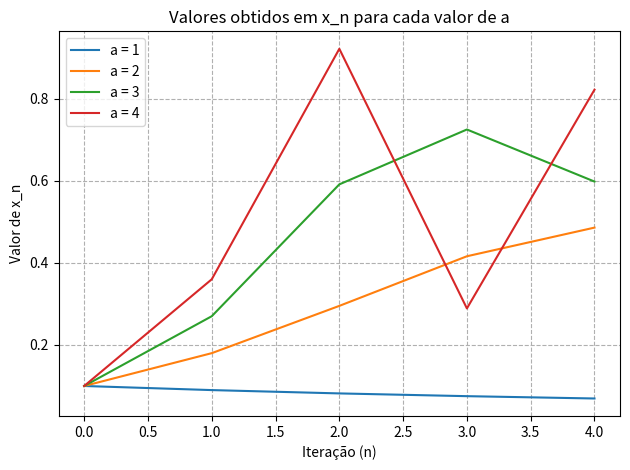

This figure's Python source:
import numpy as np
from matplotlib import pyplot as plt

# Parâmetros iniciais
N = 5  # Limite máximo de iterações
x_0 = 0.1  # Valor inicial para x
a_valores = [1, 2, 3, 4]  # Lista de valores para a

# Loop para calcular e plotar a sequência de valores para cada a
for a_x in a_valores:
    valores_x = [x_0]  # Reinicia a lista para cada a_x

    # Calcula a sequência de x_n
    for i in range(1, N):
        x_n = a_x * valores_x[i-1] * (1 - valores_x[i-1])
        valores_x.append(x_n)

    # Plotando os resultados
    plt.plot(range(N), valores_x, label=f'a = {a_x}')

# Configurações do gráfico
plt.title('Valores obtidos em x_n para cada valor de a')
plt.xlabel('Iteração (n)')
plt.ylabel('Valor de x_n')
plt.legend()
plt.grid(True, which="both", ls="--")
plt.tight_layout()
plt.show()
